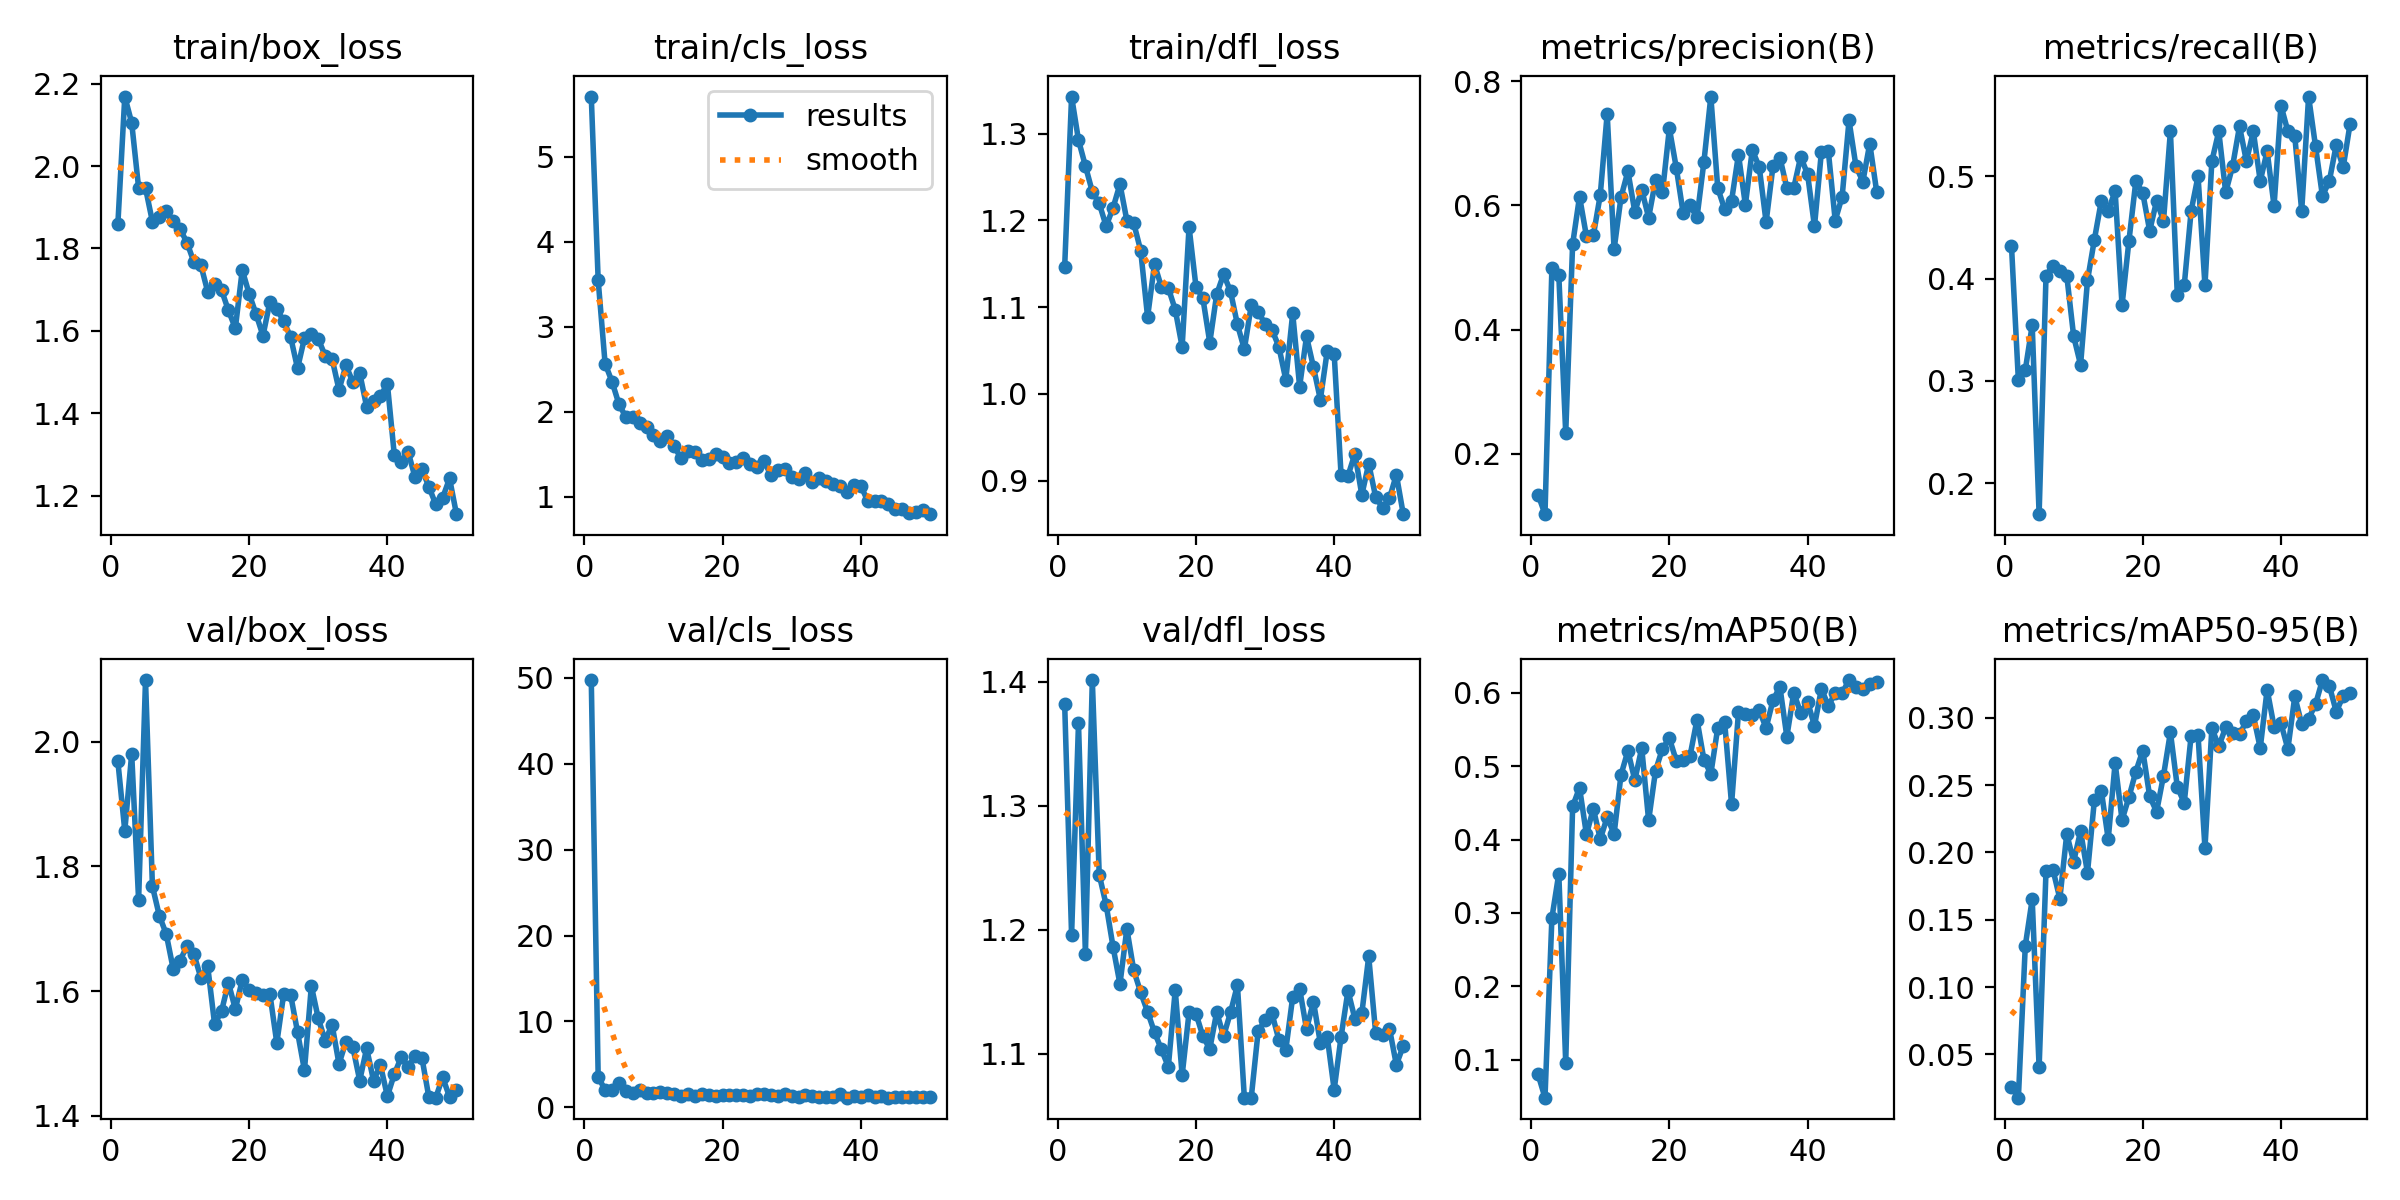

The data file committed next to this chart (first rows):
epoch, time, train/box_loss, train/cls_loss, train/dfl_loss, metrics/precision(B), metrics/recall(B), metrics/mAP50(B), metrics/mAP50-95(B), val/box_loss, val/cls_loss, val/dfl_loss, lr/pg0, lr/pg1, lr/pg2
1, 116.5, 1.86, 5.705, 1.147, 0.1342, 0.432, 0.08009, 0.0259, 1.968, 49.76, 1.382, 0.0006649, 0.0006649, 0.0006649
2, 227.5, 2.168, 3.545, 1.343, 0.1027, 0.3004, 0.04847, 0.01779, 1.857, 3.48, 1.196, 0.001305, 0.001305, 0.001305
3, 347.7, 2.105, 2.567, 1.293, 0.4984, 0.3107, 0.2931, 0.1307, 1.98, 2.045, 1.366, 0.001919, 0.001919, 0.001919
4, 456.9, 1.947, 2.355, 1.263, 0.4875, 0.3544, 0.3534, 0.1652, 1.746, 2.028, 1.181, 0.001881, 0.001881, 0.001881
5, 571.2, 1.947, 2.091, 1.233, 0.2332, 0.1699, 0.09618, 0.04024, 2.099, 2.8, 1.401, 0.001842, 0.001842, 0.001842
6, 689.9, 1.865, 1.939, 1.22, 0.5372, 0.4029, 0.4451, 0.1866, 1.768, 1.899, 1.244, 0.001802, 0.001802, 0.001802
7, 802.9, 1.877, 1.936, 1.194, 0.614, 0.4126, 0.4705, 0.1872, 1.721, 1.705, 1.22, 0.001762, 0.001762, 0.001762
8, 914.2, 1.89, 1.869, 1.214, 0.5501, 0.4078, 0.4069, 0.1657, 1.691, 1.969, 1.186, 0.001723, 0.001723, 0.001723
9, 1048, 1.866, 1.819, 1.242, 0.5515, 0.4029, 0.442, 0.2137, 1.636, 1.637, 1.156, 0.001683, 0.001683, 0.001683
10, 1180, 1.847, 1.727, 1.2, 0.6166, 0.3435, 0.4005, 0.1933, 1.649, 1.607, 1.201, 0.001644, 0.001644, 0.001644
11, 1318, 1.814, 1.66, 1.197, 0.7473, 0.3158, 0.4304, 0.2159, 1.672, 1.755, 1.167, 0.001604, 0.001604, 0.001604
12, 1481, 1.767, 1.716, 1.165, 0.529, 0.3981, 0.4073, 0.1849, 1.659, 1.649, 1.149, 0.001564, 0.001564, 0.001564
13, 1607, 1.761, 1.595, 1.089, 0.6129, 0.4381, 0.488, 0.239, 1.622, 1.566, 1.134, 0.001525, 0.001525, 0.001525
14, 1729, 1.695, 1.452, 1.15, 0.6548, 0.4757, 0.5207, 0.246, 1.64, 1.308, 1.117, 0.001485, 0.001485, 0.001485
15, 1877, 1.714, 1.543, 1.123, 0.5895, 0.466, 0.4808, 0.2098, 1.546, 1.536, 1.103, 0.001446, 0.001446, 0.001446
16, 2009, 1.699, 1.529, 1.122, 0.625, 0.4854, 0.5247, 0.2666, 1.568, 1.358, 1.089, 0.001406, 0.001406, 0.001406
17, 2180, 1.65, 1.433, 1.097, 0.5801, 0.3738, 0.4259, 0.2242, 1.613, 1.552, 1.151, 0.001366, 0.001366, 0.001366
18, 2348, 1.607, 1.447, 1.054, 0.6401, 0.4369, 0.4937, 0.2411, 1.571, 1.392, 1.082, 0.001327, 0.001327, 0.001327
19, 2527, 1.748, 1.506, 1.192, 0.6207, 0.4951, 0.5237, 0.2602, 1.618, 1.361, 1.133, 0.001287, 0.001287, 0.001287
20, 2646, 1.69, 1.474, 1.124, 0.7238, 0.4835, 0.5379, 0.2757, 1.601, 1.397, 1.132, 0.001248, 0.001248, 0.001248
21, 2755, 1.641, 1.402, 1.11, 0.6604, 0.4466, 0.5072, 0.2417, 1.597, 1.411, 1.114, 0.001208, 0.001208, 0.001208
22, 2864, 1.588, 1.411, 1.059, 0.5871, 0.4757, 0.5082, 0.2303, 1.594, 1.477, 1.104, 0.001168, 0.001168, 0.001168
23, 2973, 1.671, 1.458, 1.115, 0.5997, 0.4563, 0.5144, 0.2571, 1.595, 1.397, 1.133, 0.001129, 0.001129, 0.001129
24, 3082, 1.653, 1.388, 1.138, 0.5805, 0.5437, 0.5632, 0.2894, 1.517, 1.25, 1.114, 0.001089, 0.001089, 0.001089
25, 3192, 1.624, 1.35, 1.118, 0.6698, 0.3835, 0.5087, 0.2487, 1.595, 1.566, 1.133, 0.00105, 0.00105, 0.00105
26, 3300, 1.585, 1.423, 1.08, 0.7751, 0.3932, 0.4893, 0.2368, 1.594, 1.573, 1.155, 0.00101, 0.00101, 0.00101
27, 3409, 1.509, 1.253, 1.052, 0.6279, 0.466, 0.552, 0.2869, 1.534, 1.392, 1.064, 0.0009704, 0.0009704, 0.0009704
28, 3518, 1.582, 1.316, 1.102, 0.5936, 0.5, 0.5599, 0.2872, 1.473, 1.253, 1.064, 0.0009308, 0.0009308, 0.0009308
29, 3627, 1.592, 1.328, 1.095, 0.6071, 0.3932, 0.448, 0.2033, 1.608, 1.579, 1.118, 0.0008912, 0.0008912, 0.0008912
30, 3736, 1.581, 1.237, 1.081, 0.6817, 0.5146, 0.5732, 0.2925, 1.556, 1.272, 1.127, 0.0008516, 0.0008516, 0.0008516
31, 3845, 1.54, 1.212, 1.074, 0.6009, 0.5437, 0.5715, 0.2788, 1.52, 1.216, 1.132, 0.000812, 0.000812, 0.000812
32, 3954, 1.532, 1.279, 1.054, 0.689, 0.484, 0.5691, 0.293, 1.546, 1.406, 1.111, 0.0007724, 0.0007724, 0.0007724
33, 4063, 1.457, 1.181, 1.016, 0.6621, 0.5097, 0.576, 0.2887, 1.483, 1.298, 1.103, 0.0007328, 0.0007328, 0.0007328
34, 4173, 1.516, 1.226, 1.093, 0.573, 0.5485, 0.5519, 0.288, 1.519, 1.238, 1.146, 0.0006932, 0.0006932, 0.0006932
35, 4282, 1.477, 1.186, 1.008, 0.6634, 0.5146, 0.5898, 0.2975, 1.51, 1.198, 1.152, 0.0006536, 0.0006536, 0.0006536
36, 4391, 1.498, 1.156, 1.066, 0.6768, 0.5437, 0.6077, 0.3019, 1.456, 1.186, 1.12, 0.000614, 0.000614, 0.000614
37, 4500, 1.416, 1.13, 1.031, 0.6277, 0.4951, 0.5401, 0.2776, 1.508, 1.554, 1.142, 0.0005744, 0.0005744, 0.0005744
38, 4609, 1.43, 1.057, 0.9935, 0.628, 0.5244, 0.5998, 0.321, 1.456, 1.11, 1.108, 0.0005348, 0.0005348, 0.0005348
39, 4718, 1.442, 1.138, 1.05, 0.678, 0.4709, 0.5726, 0.2935, 1.481, 1.25, 1.113, 0.0004952, 0.0004952, 0.0004952
40, 4827, 1.472, 1.131, 1.046, 0.6504, 0.5689, 0.5878, 0.296, 1.431, 1.227, 1.071, 0.0004556, 0.0004556, 0.0004556
41, 4937, 1.3, 0.9539, 0.9064, 0.5661, 0.5437, 0.5548, 0.2769, 1.466, 1.471, 1.113, 0.000416, 0.000416, 0.000416
42, 5045, 1.282, 0.9537, 0.9056, 0.6859, 0.5388, 0.6052, 0.316, 1.494, 1.159, 1.151, 0.0003764, 0.0003764, 0.0003764
43, 5154, 1.307, 0.9562, 0.931, 0.6877, 0.466, 0.5822, 0.2953, 1.479, 1.266, 1.128, 0.0003368, 0.0003368, 0.0003368
44, 5262, 1.245, 0.916, 0.8836, 0.5755, 0.5777, 0.599, 0.2993, 1.496, 1.124, 1.132, 0.0002972, 0.0002972, 0.0002972
45, 5371, 1.264, 0.8526, 0.9195, 0.6137, 0.5291, 0.5994, 0.3101, 1.493, 1.187, 1.178, 0.0002576, 0.0002576, 0.0002576
46, 5480, 1.222, 0.8545, 0.8814, 0.7365, 0.4806, 0.6171, 0.3281, 1.43, 1.165, 1.117, 0.000218, 0.000218, 0.000218
47, 5588, 1.18, 0.8117, 0.8688, 0.6632, 0.4951, 0.6074, 0.3239, 1.429, 1.216, 1.115, 0.0001784, 0.0001784, 0.0001784
48, 5697, 1.195, 0.8232, 0.8796, 0.638, 0.5305, 0.6045, 0.3045, 1.461, 1.242, 1.12, 0.0001388, 0.0001388, 0.0001388
49, 5806, 1.242, 0.8411, 0.9069, 0.6995, 0.5084, 0.612, 0.3162, 1.43, 1.223, 1.091, 9.92e-05, 9.92e-05, 9.92e-05
50, 5914, 1.156, 0.7972, 0.8614, 0.6219, 0.5509, 0.6144, 0.3183, 1.442, 1.214, 1.106, 5.96e-05, 5.96e-05, 5.96e-05
